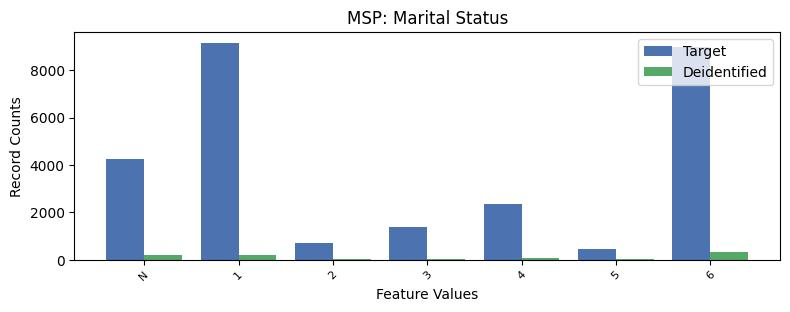

The data file committed next to this chart (first rows):
, MSP, count_target, count_deidentified
0, 1, 9152, 202
1, 6, 8961, 346
2, -1, 4247, 179
3, 4, 2357, 67
4, 3, 1387, 36
5, 2, 700, 41
6, 5, 449, 33
